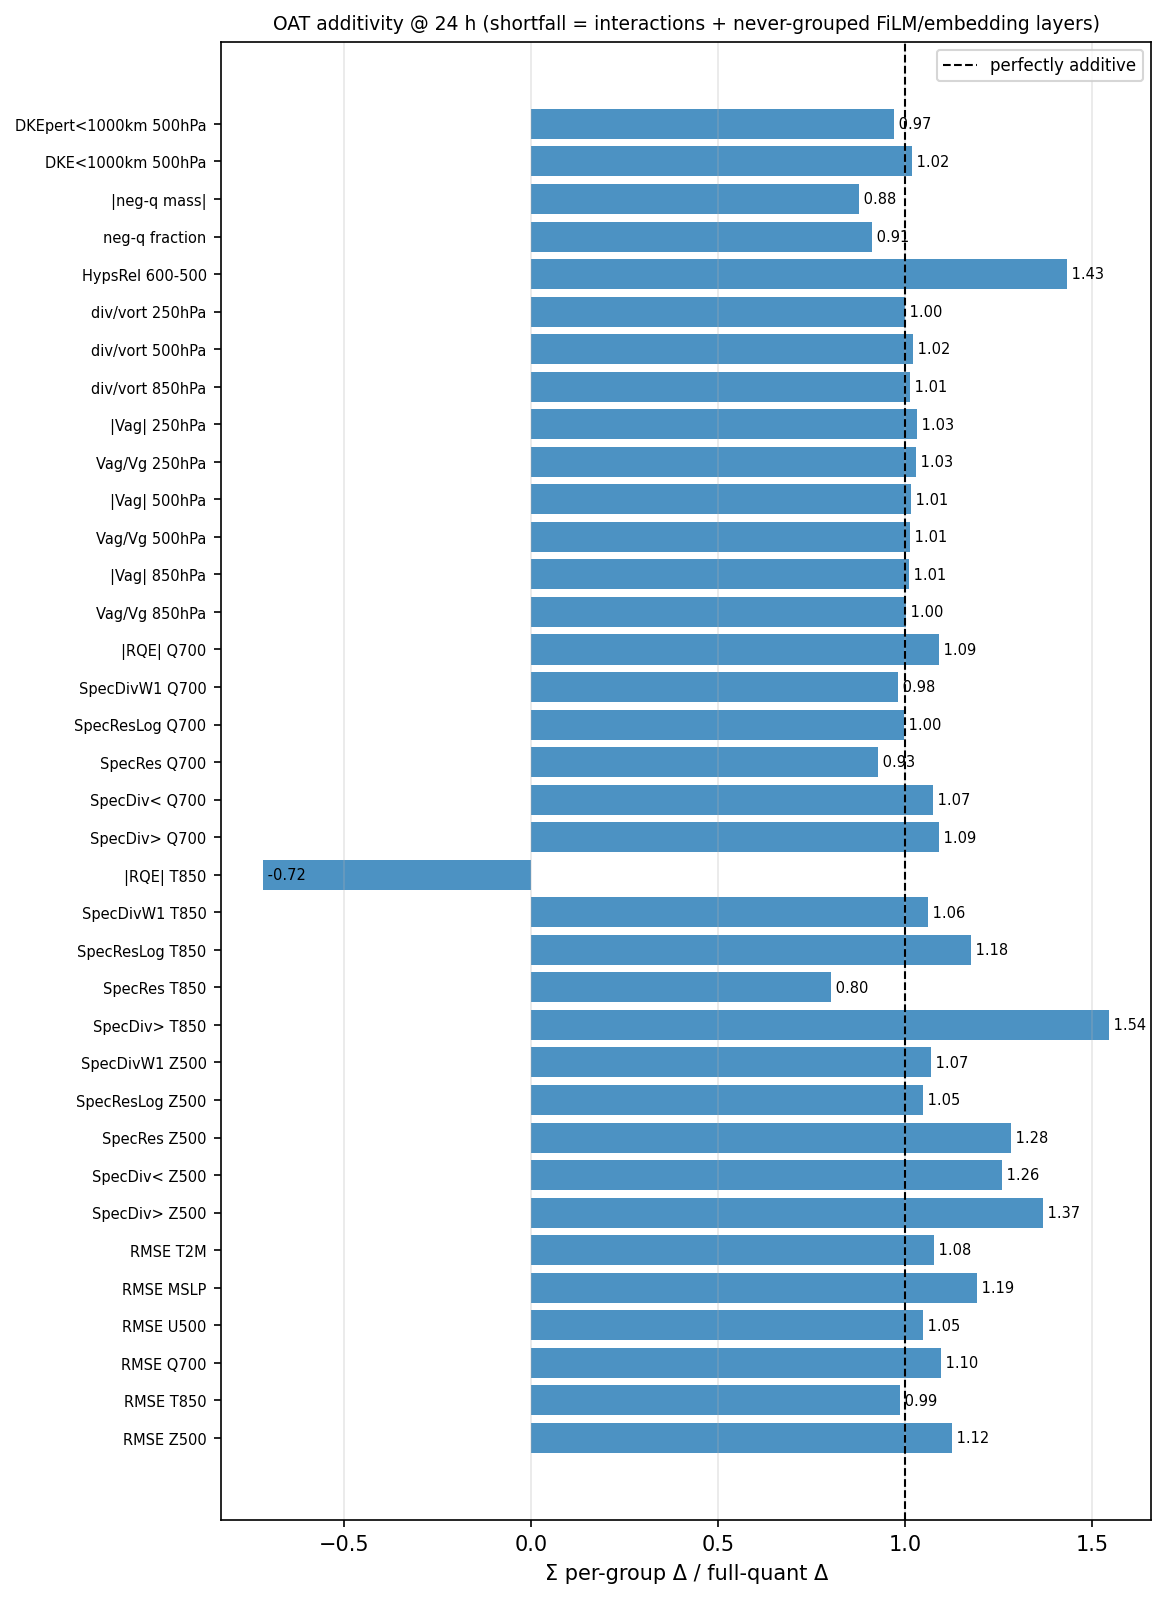

Values plotted in this chart, from the file beside it:
metric, lead, sum_oat, full, ratio, additive_ok
RMSE Z500, 24, 0.8326, 0.7402, 1.125, True
RMSE T850, 24, 0.0117, 0.01187, 0.9862, True
RMSE Q700, 24, 6.980987867185225e-06, 6.370647315634414e-06, 1.096, True
RMSE U500, 24, 0.02376, 0.02266, 1.049, True
RMSE MSLP, 24, 0.8444, 0.708, 1.193, True
RMSE T2M, 24, 0.007096, 0.006586, 1.077, True
SpecDiv> Z500, 24, -2.6658477736418718e-06, -1.9471604900900275e-06, 1.369, False
SpecDiv< Z500, 24, -1.946904490068846e-06, -1.5481709851883352e-06, 1.258, False
SpecRes Z500, 24, -1.0684805753650533e-05, -8.328287367476151e-06, 1.283, False
SpecResLog Z500, 24, -0.01829, -0.01745, 1.048, True
SpecDivW1 Z500, 24, -0.001186, -0.00111, 1.068, True
SpecDiv> T850, 24, -4.0543879246494425e-06, -2.624442640808411e-06, 1.545, False
SpecRes T850, 24, -4.600396399231006e-06, -5.731220699090045e-06, 0.8027, True
SpecResLog T850, 24, -0.008211, -0.006978, 1.177, True
SpecDivW1 T850, 24, -0.005071, -0.004782, 1.06, True
|RQE| T850, 24, -8.859804984240327e-05, 0.0001237, -0.7163, False
SpecDiv> Q700, 24, -0.0002801, -0.0002572, 1.089, True
SpecDiv< Q700, 24, -0.0002414, -0.0002248, 1.074, True
SpecRes Q700, 24, -7.877467032813001e-05, -8.491596381645649e-05, 0.9277, True
SpecResLog Q700, 24, -0.01213, -0.01216, 0.9973, True
SpecDivW1 Q700, 24, -0.07217, -0.07356, 0.9811, True
|RQE| Q700, 24, -0.008042, -0.007366, 1.092, True
Vag/Vg 850hPa, 24, 0.004961, 0.004945, 1.003, True
|Vag| 850hPa, 24, 0.05409, 0.05353, 1.01, True
Vag/Vg 500hPa, 24, 0.005121, 0.00506, 1.012, True
|Vag| 500hPa, 24, 0.08685, 0.08563, 1.014, True
Vag/Vg 250hPa, 24, 0.00371, 0.003608, 1.028, True
|Vag| 250hPa, 24, 0.1023, 0.09919, 1.032, True
div/vort 850hPa, 24, 0.005952, 0.005879, 1.012, True
div/vort 500hPa, 24, 0.007877, 0.007726, 1.02, True
div/vort 250hPa, 24, 0.006205, 0.00621, 0.9991, True
HypsRel 600-500, 24, 5.768959581044677e-06, 4.023439552003382e-06, 1.434, False
neg-q fraction, 24, 0.001003, 0.0011, 0.9118, True
|neg-q mass|, 24, 59832827861, 68366585165, 0.8752, True
DKE<1000km 500hPa, 24, 0.007299, 0.007173, 1.018, True
DKEpert<1000km 500hPa, 24, 0.04319, 0.04454, 0.9697, True
